The GitHub repository Sathwik-sarma/MMD1 contains a labelled image folder "MMD1" with 5 categories: classic medulloblastoma, desmoplastic medulloblastoma, large cell medulloblastoma, nodular medulloblastoma, normal tissue. Examples follow, each with its label.

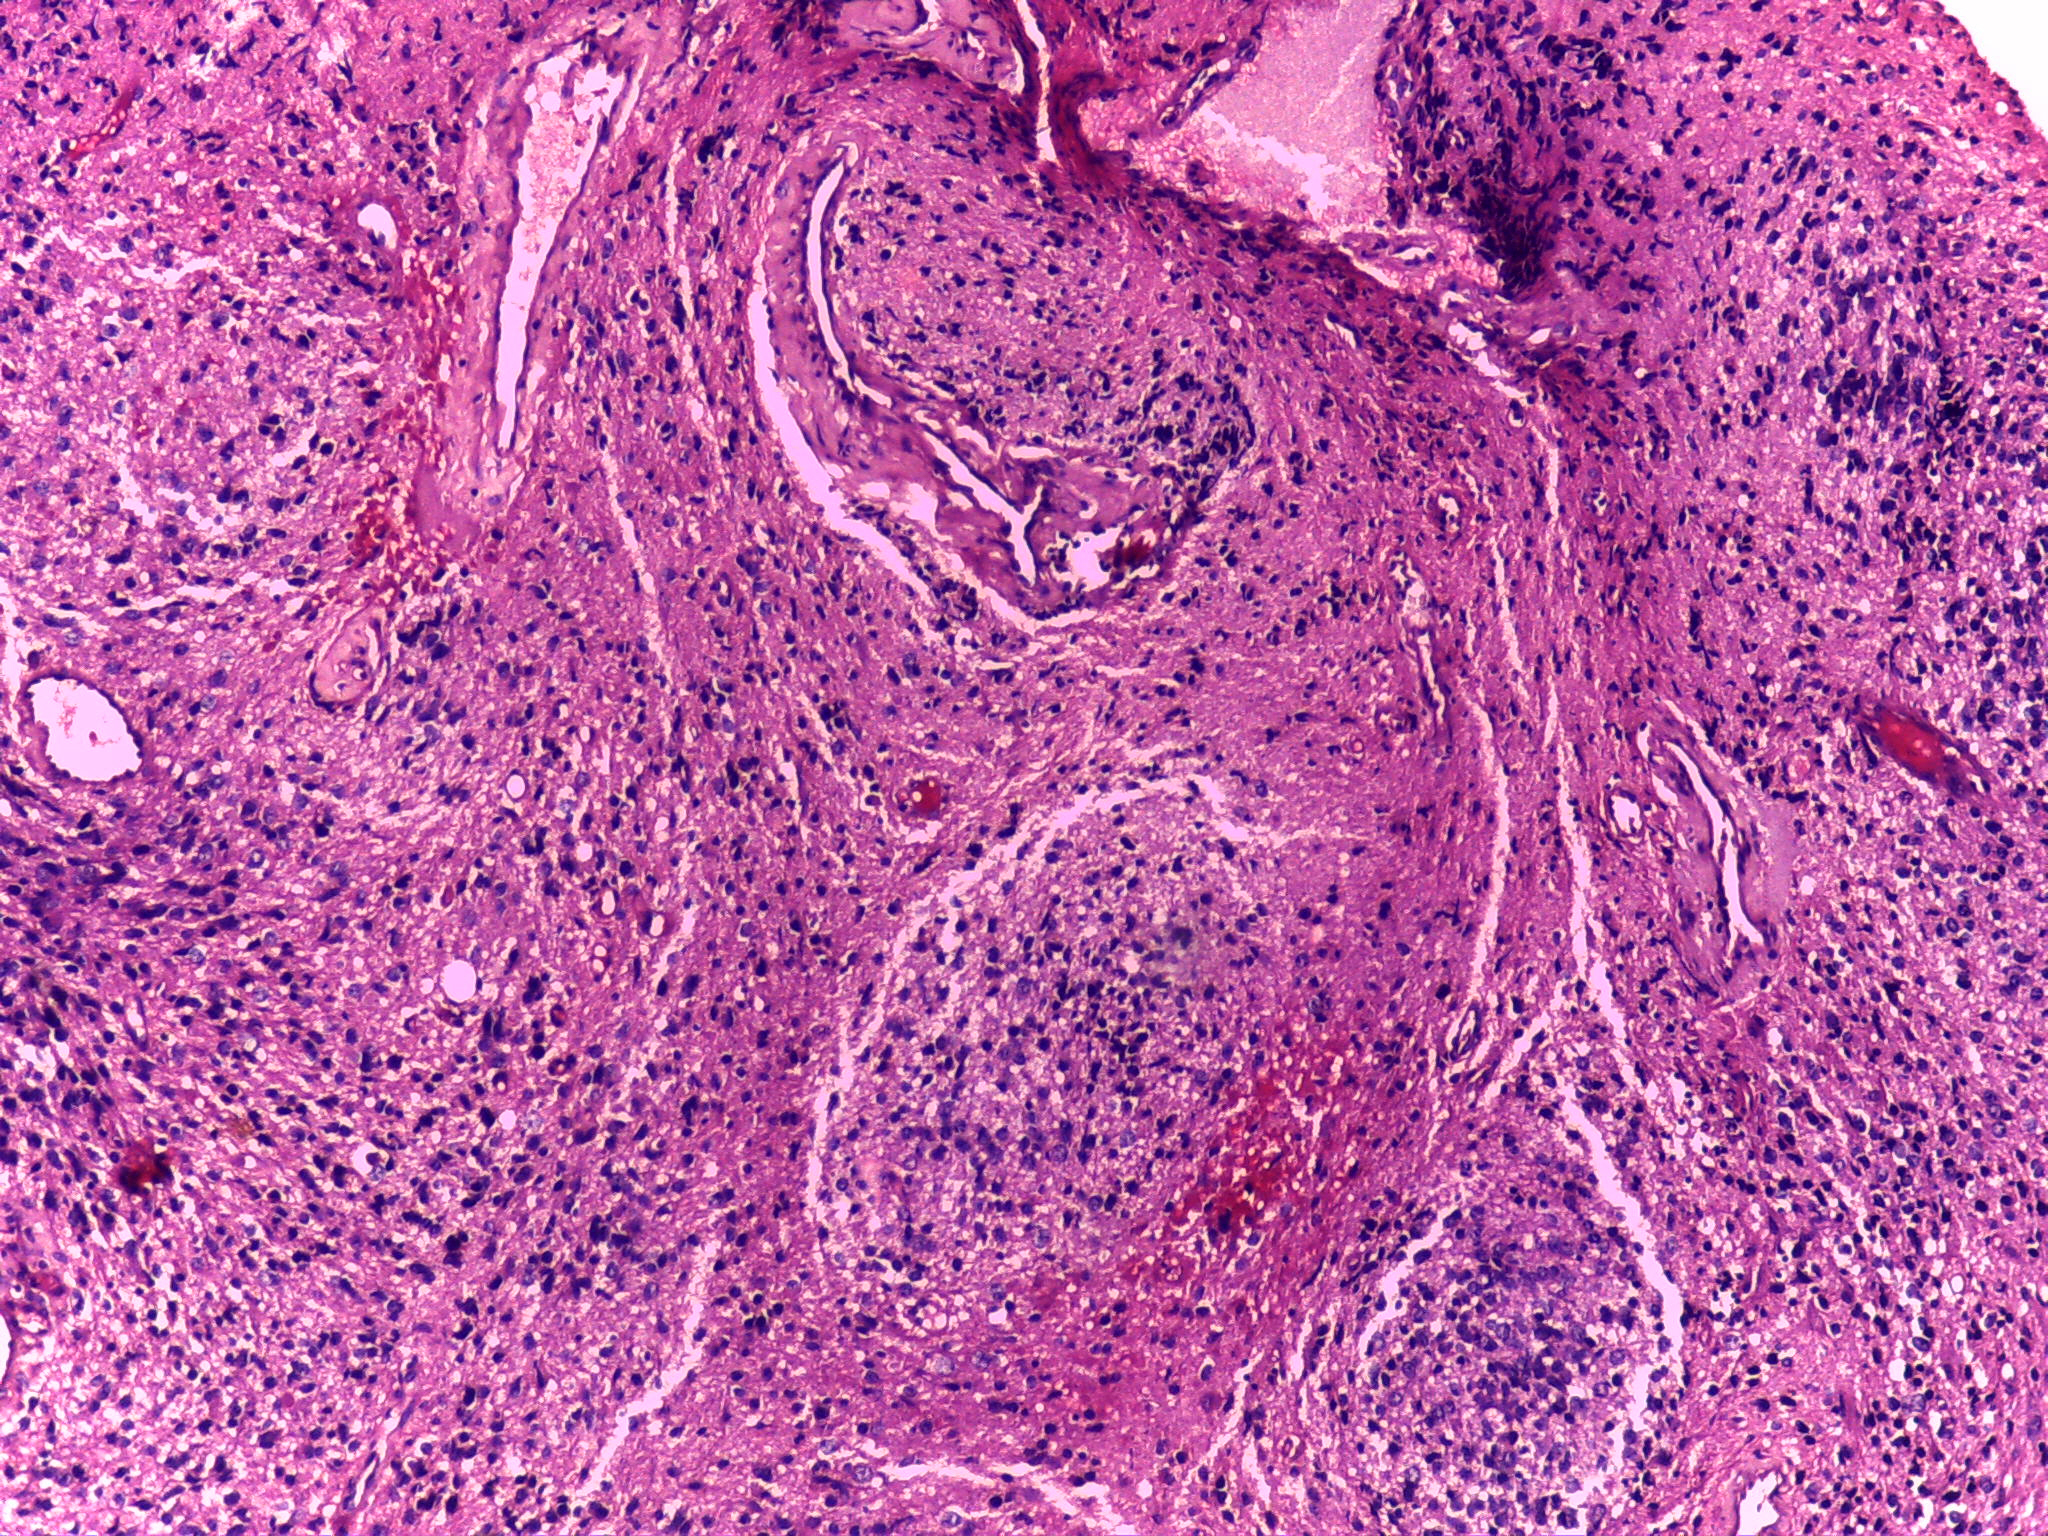
Label: nodular medulloblastoma

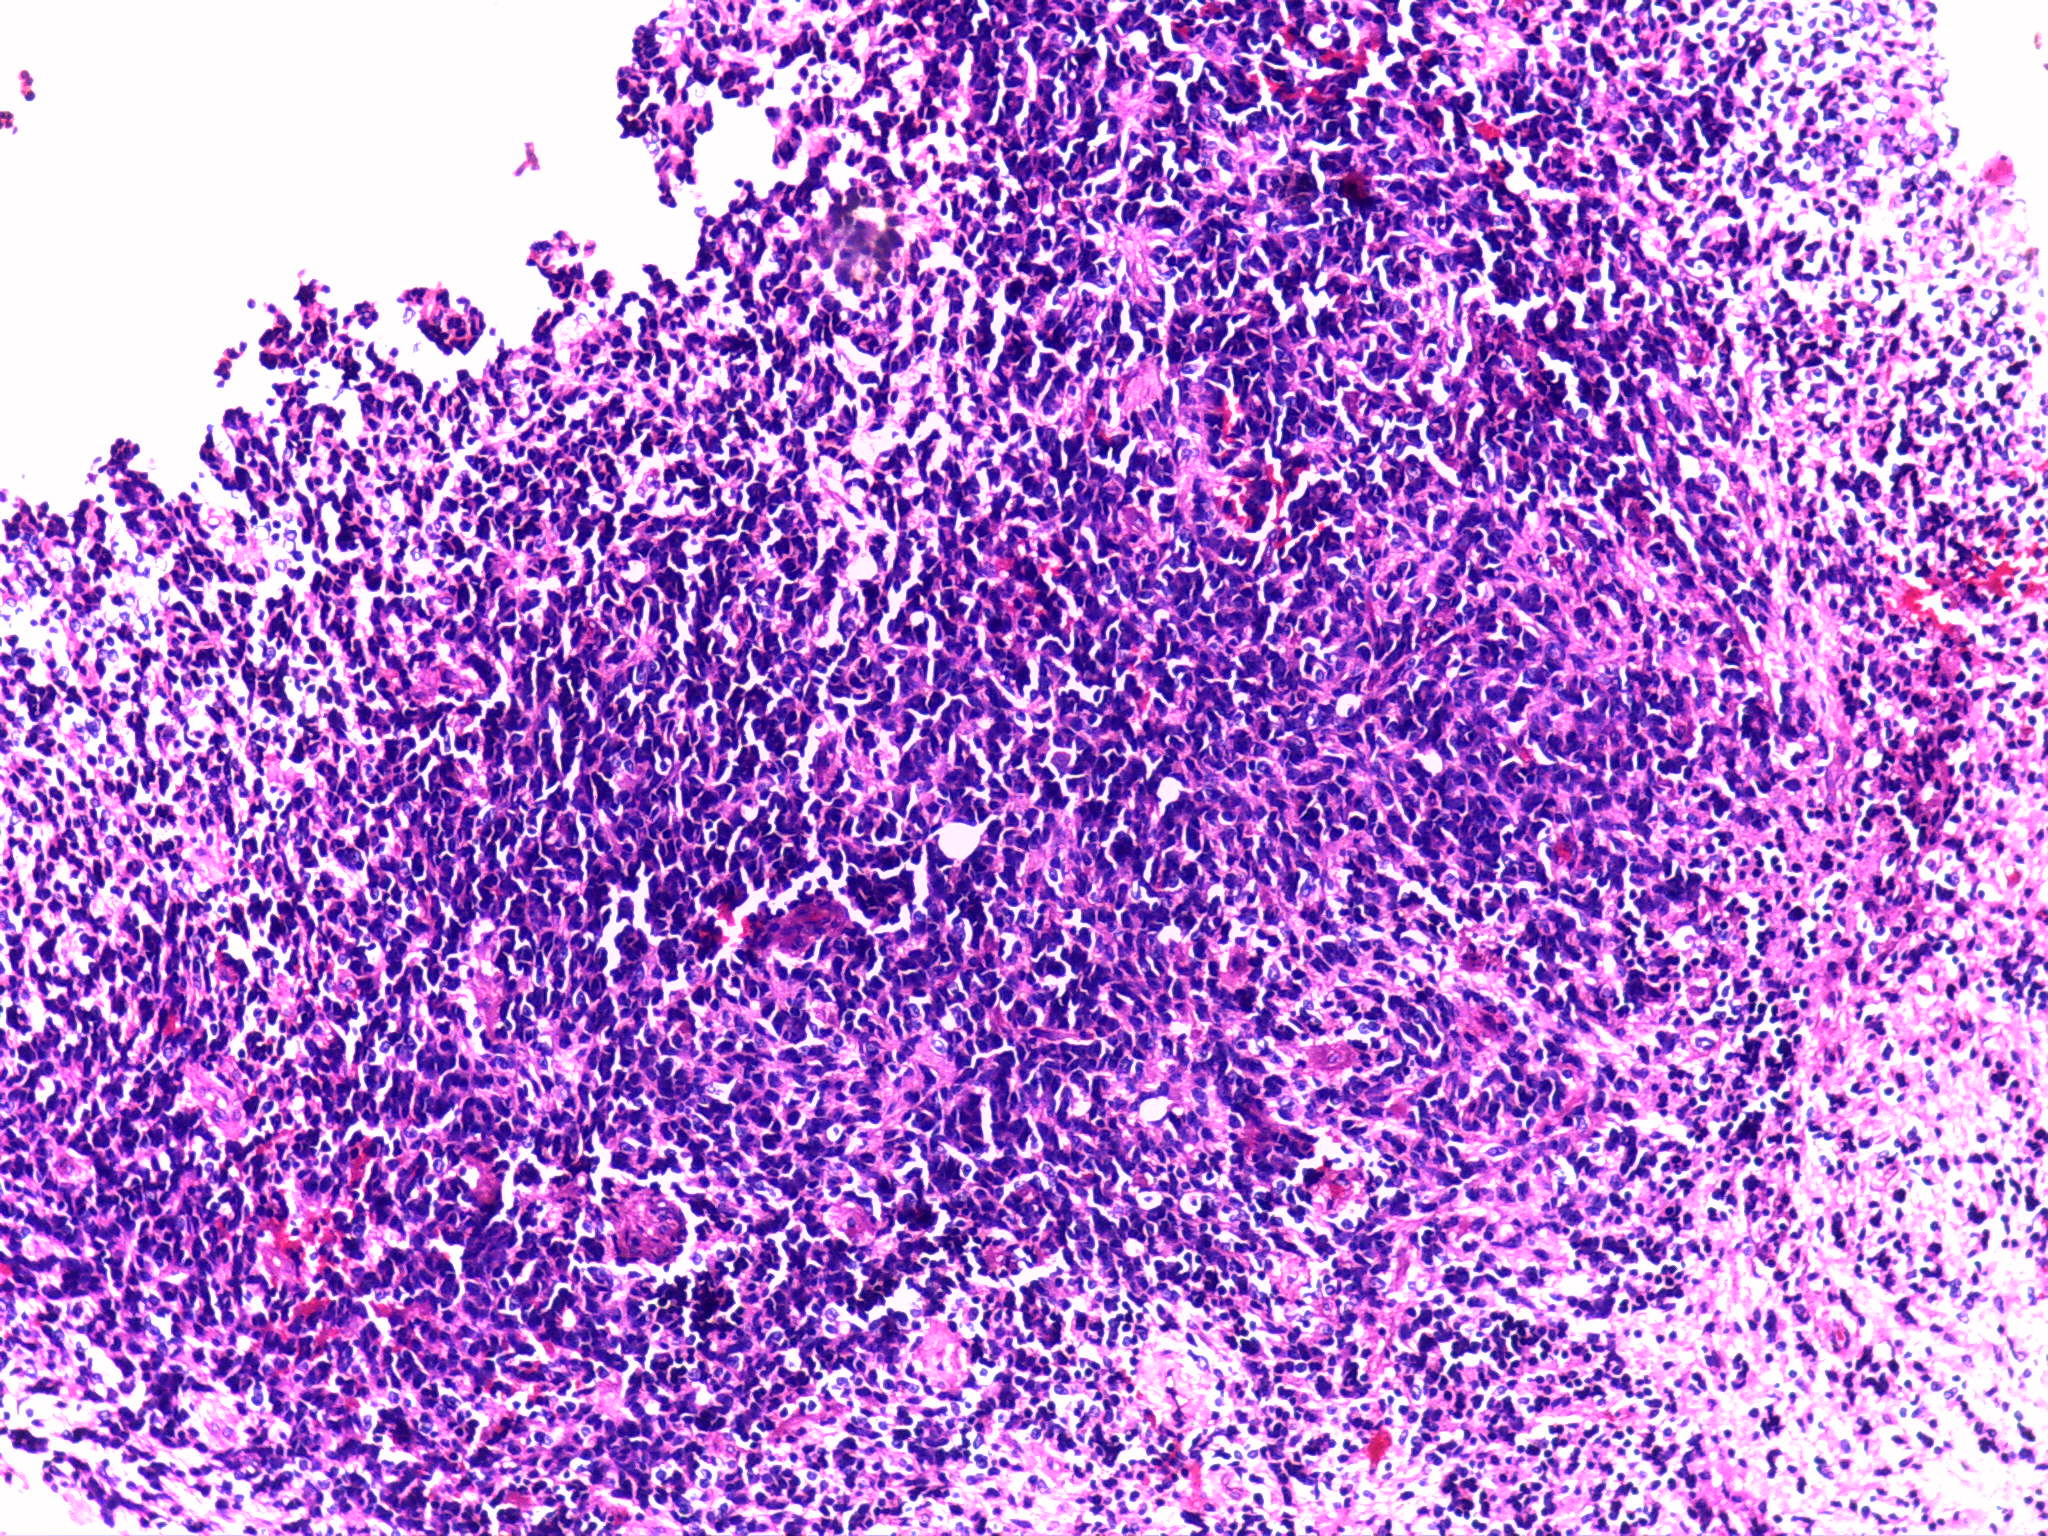
Label: classic medulloblastoma

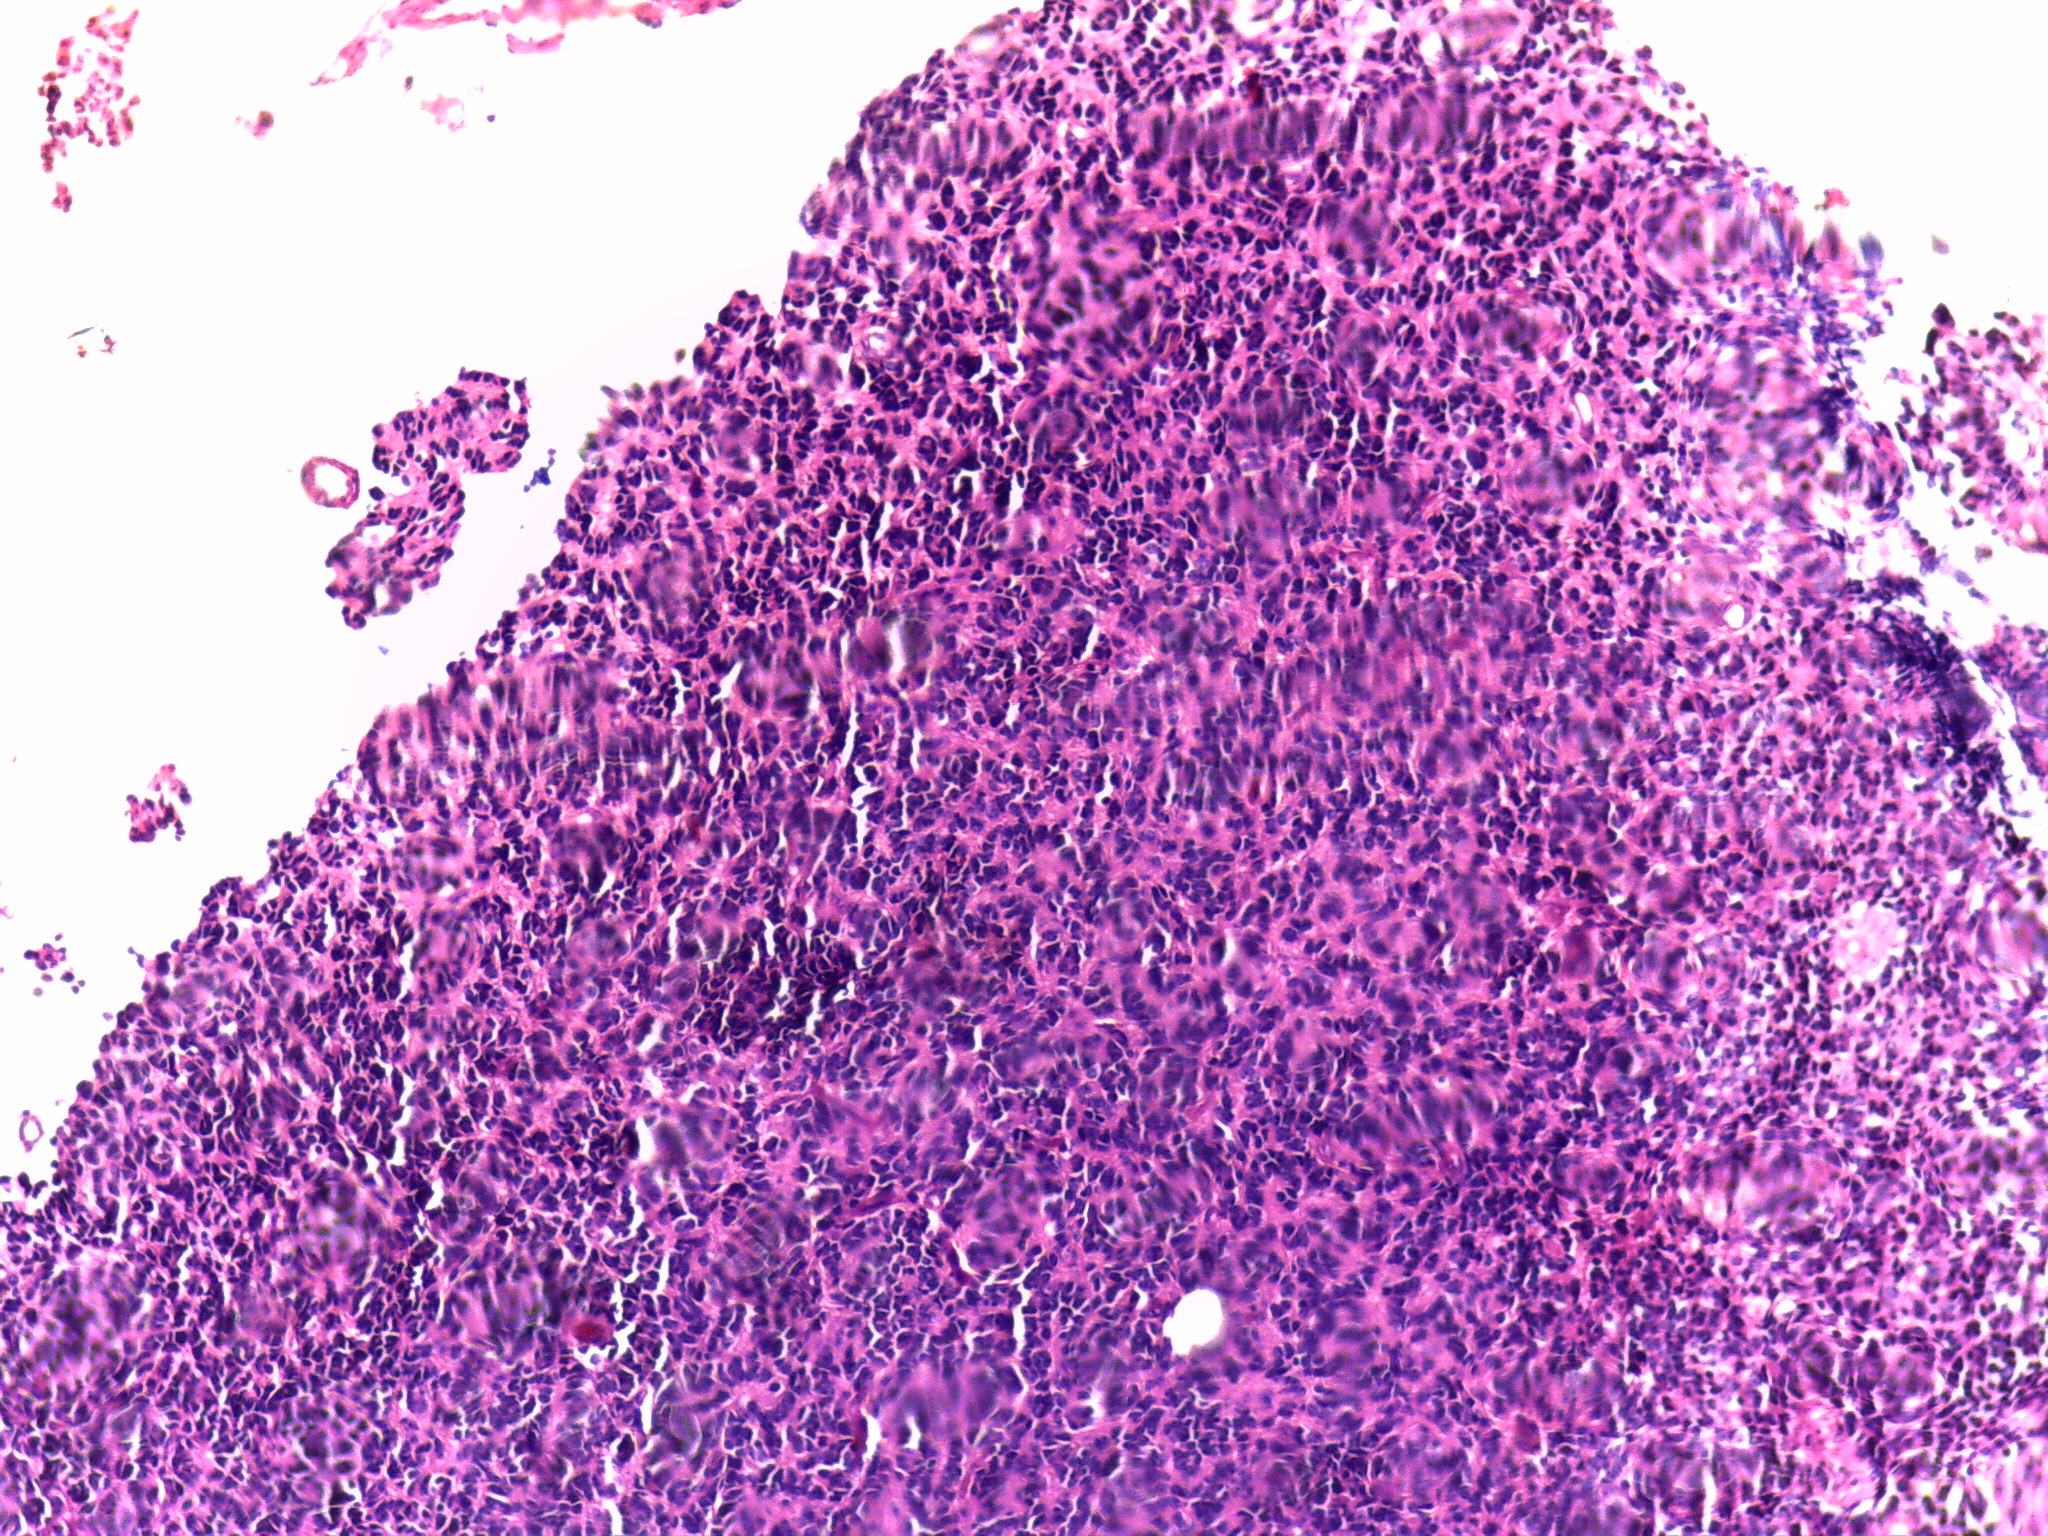
Label: large cell medulloblastoma

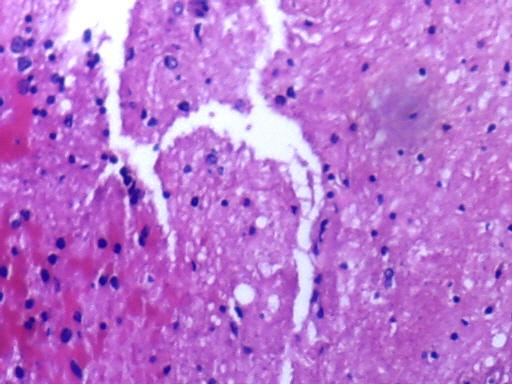
Label: normal tissue

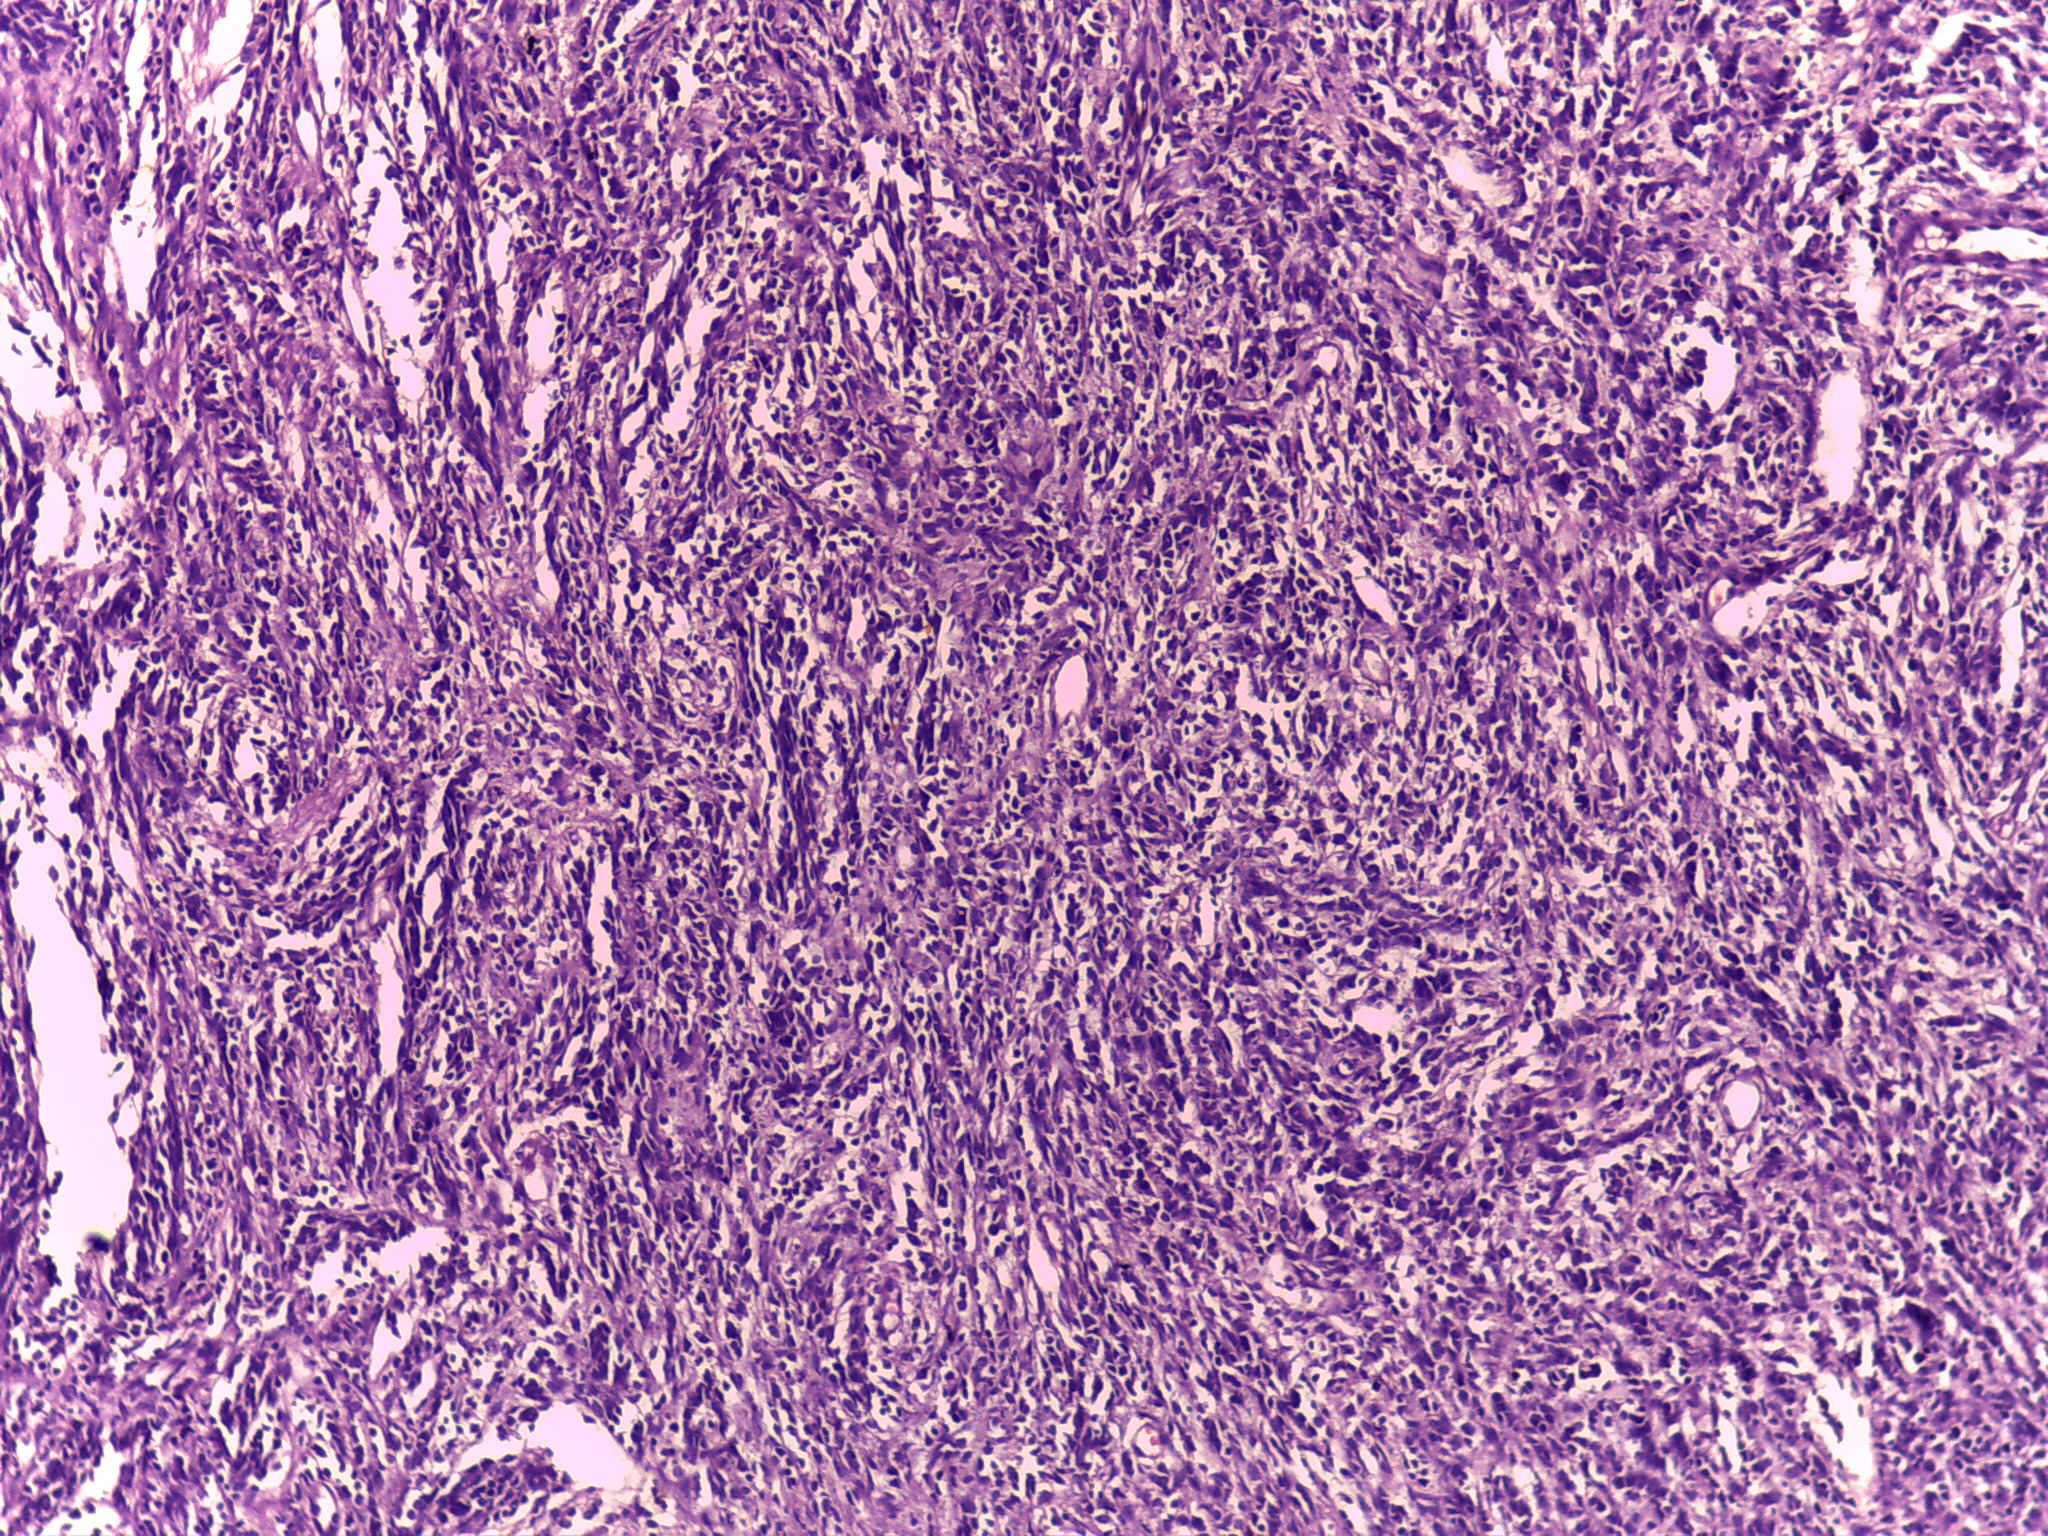
Label: desmoplastic medulloblastoma

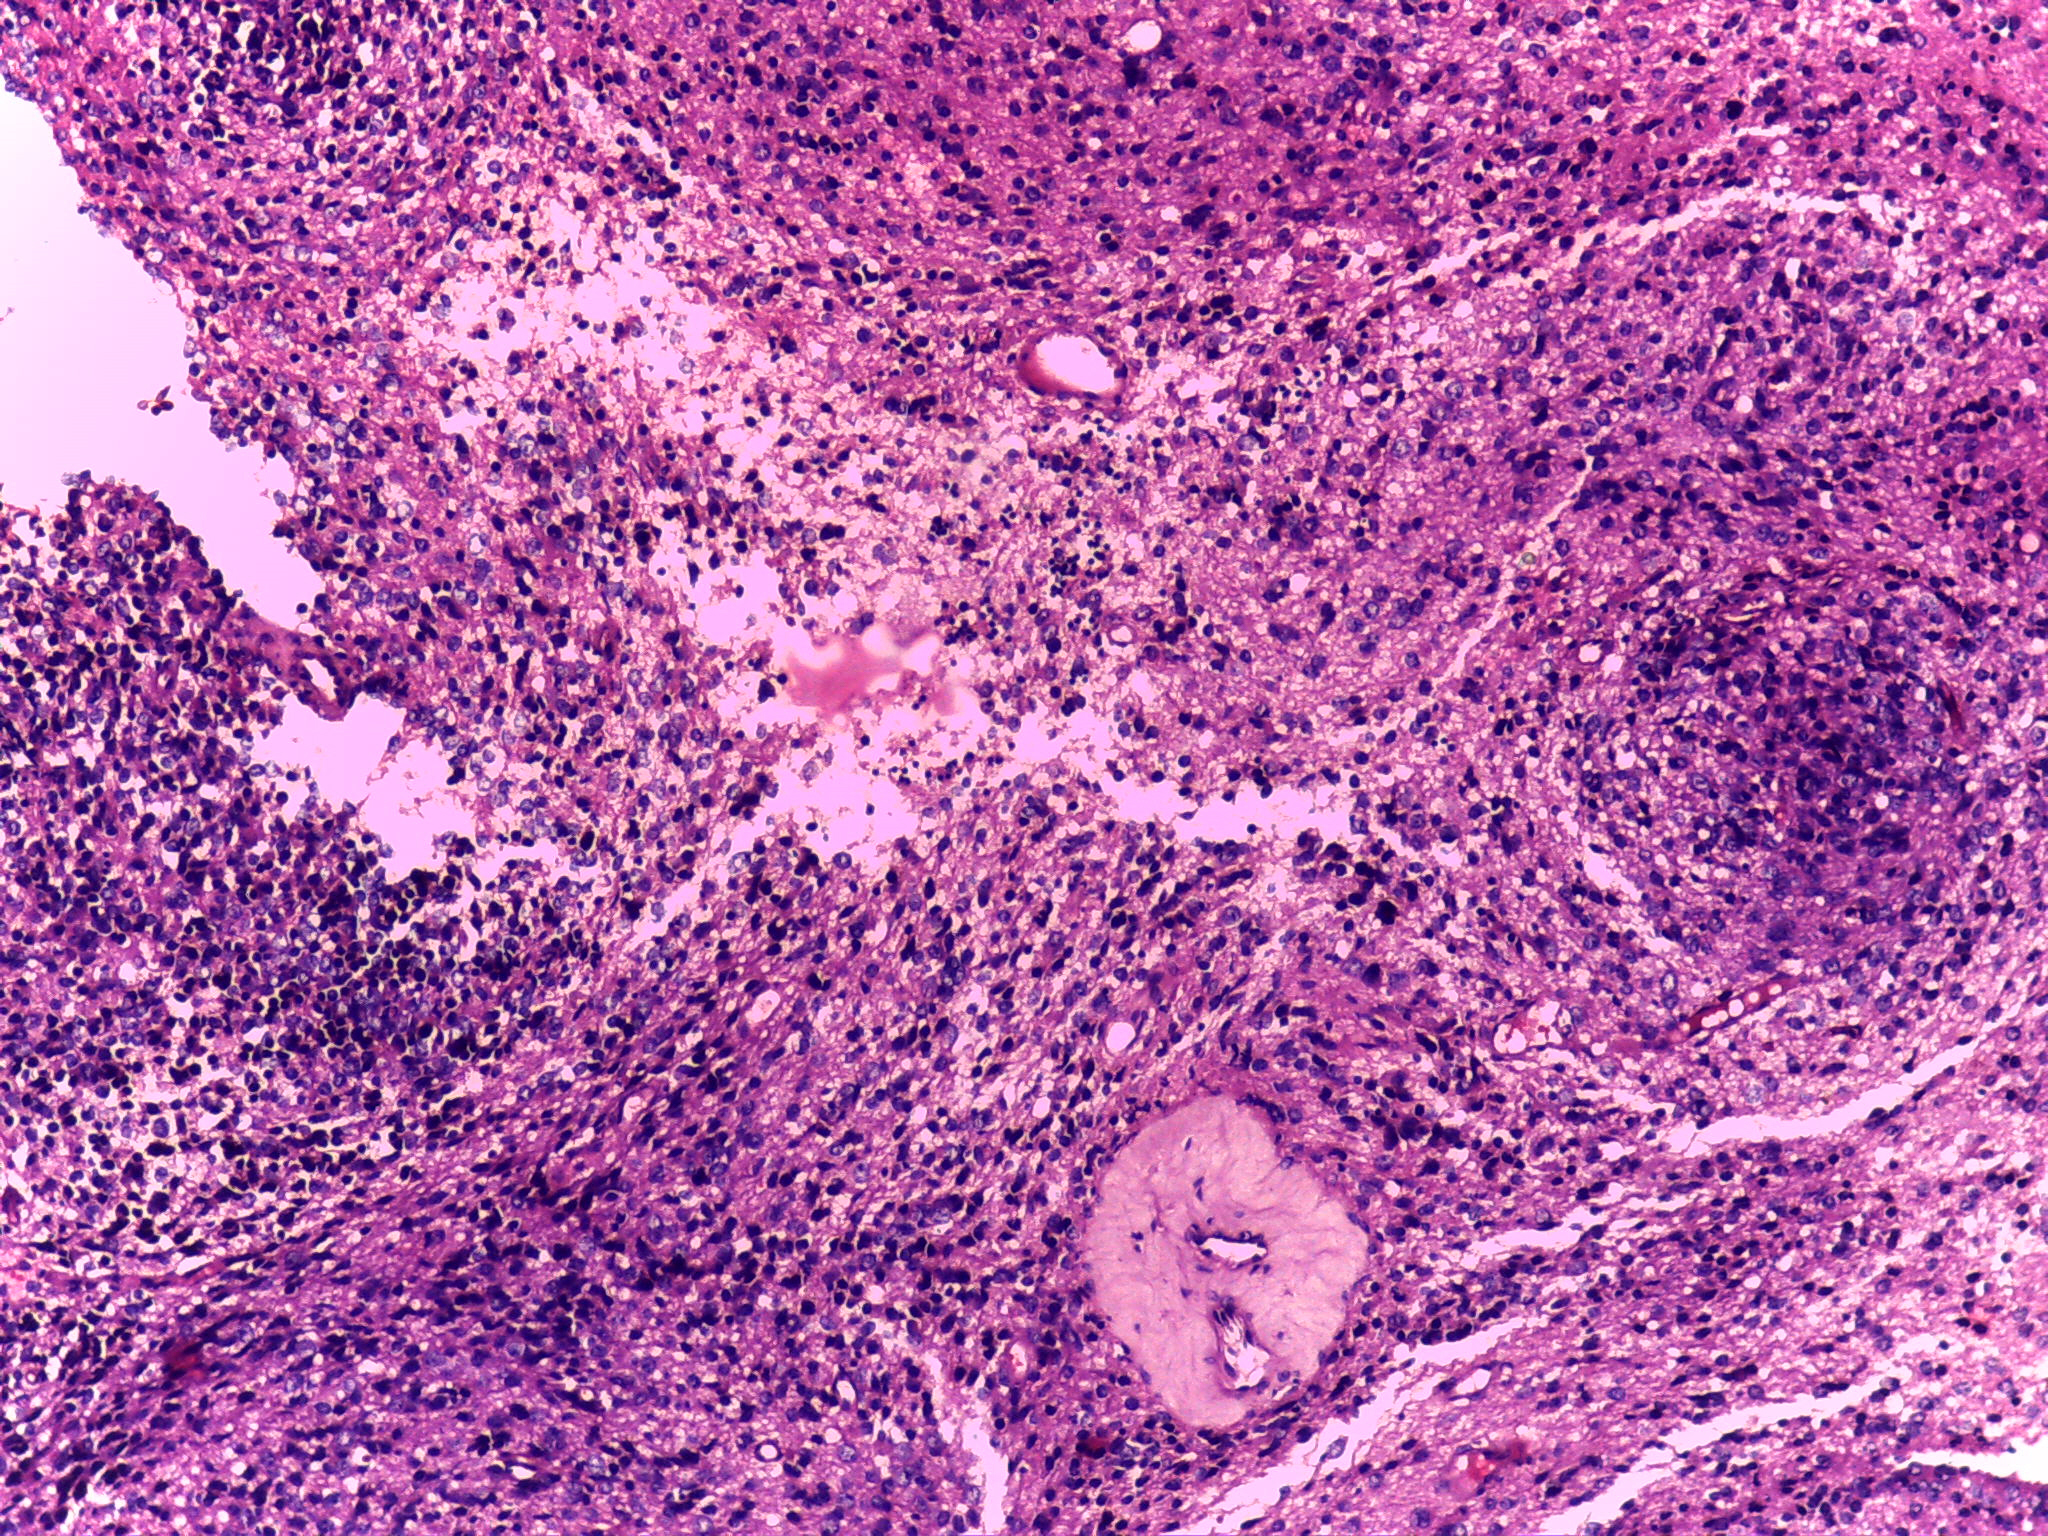
Label: nodular medulloblastoma
